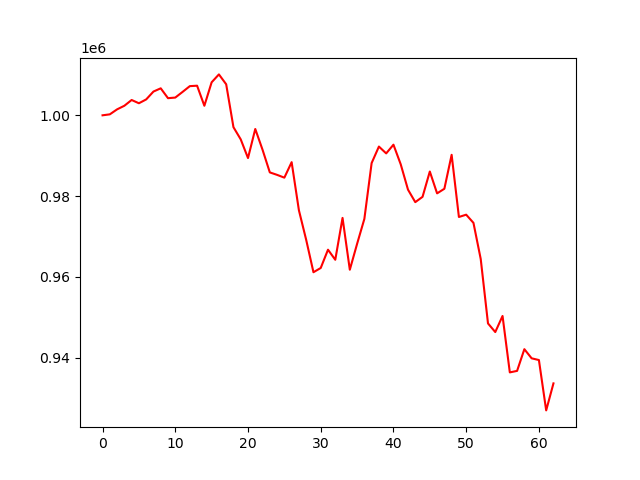

Source data for this figure (header and first rows):
account_value, date, daily_return
1000000, 2023-07-07, 
1000239, 2023-07-10, 0.0002391
1001473, 2023-07-11, 0.001233
1002364, 2023-07-12, 0.00089
1003790, 2023-07-13, 0.001422
1002981, 2023-07-14, -0.0008059
1003930, 2023-07-17, 0.0009468
1005877, 2023-07-18, 0.001939
1006678, 2023-07-19, 0.000796
1004238, 2023-07-20, -0.002424
1004389, 2023-07-21, 0.00015
1005785, 2023-07-24, 0.00139
1007216, 2023-07-25, 0.001423
1007326, 2023-07-26, 0.0001093
1002362, 2023-07-27, -0.004928
1008167, 2023-07-28, 0.005791
1010121, 2023-07-31, 0.001938
1007678, 2023-08-01, -0.002419
997065, 2023-08-02, -0.01053
994047, 2023-08-03, -0.003026
989427, 2023-08-04, -0.004648
996614, 2023-08-07, 0.007264
991477, 2023-08-08, -0.005154
985875, 2023-08-09, -0.00565
985266, 2023-08-10, -0.0006185
984576, 2023-08-11, -0.0007002
988408, 2023-08-14, 0.003892
976500, 2023-08-15, -0.01205
969195, 2023-08-16, -0.00748
961178, 2023-08-17, -0.008272
962229, 2023-08-18, 0.001093
966752, 2023-08-21, 0.004701
964260, 2023-08-22, -0.002577
974613, 2023-08-23, 0.01074
961797, 2023-08-24, -0.01315
968196, 2023-08-25, 0.006653
974372, 2023-08-28, 0.006379
988186, 2023-08-29, 0.01418
992267, 2023-08-30, 0.00413
990578, 2023-08-31, -0.001701
992732, 2023-09-01, 0.002174
987872, 2023-09-05, -0.004896
981609, 2023-09-06, -0.00634
978518, 2023-09-07, -0.003149
979832, 2023-09-08, 0.001343
986093, 2023-09-11, 0.00639
980691, 2023-09-12, -0.005478
981825, 2023-09-13, 0.001157
990225, 2023-09-14, 0.008555
974844, 2023-09-15, -0.01553
975416, 2023-09-18, 0.0005867
973392, 2023-09-19, -0.002075
964446, 2023-09-20, -0.009191
948510, 2023-09-21, -0.01652
946377, 2023-09-22, -0.002248
950355, 2023-09-25, 0.004204
936398, 2023-09-26, -0.01469
936772, 2023-09-27, 0.0003991
942140, 2023-09-28, 0.005731
939879, 2023-09-29, -0.0024
... 3 more rows
